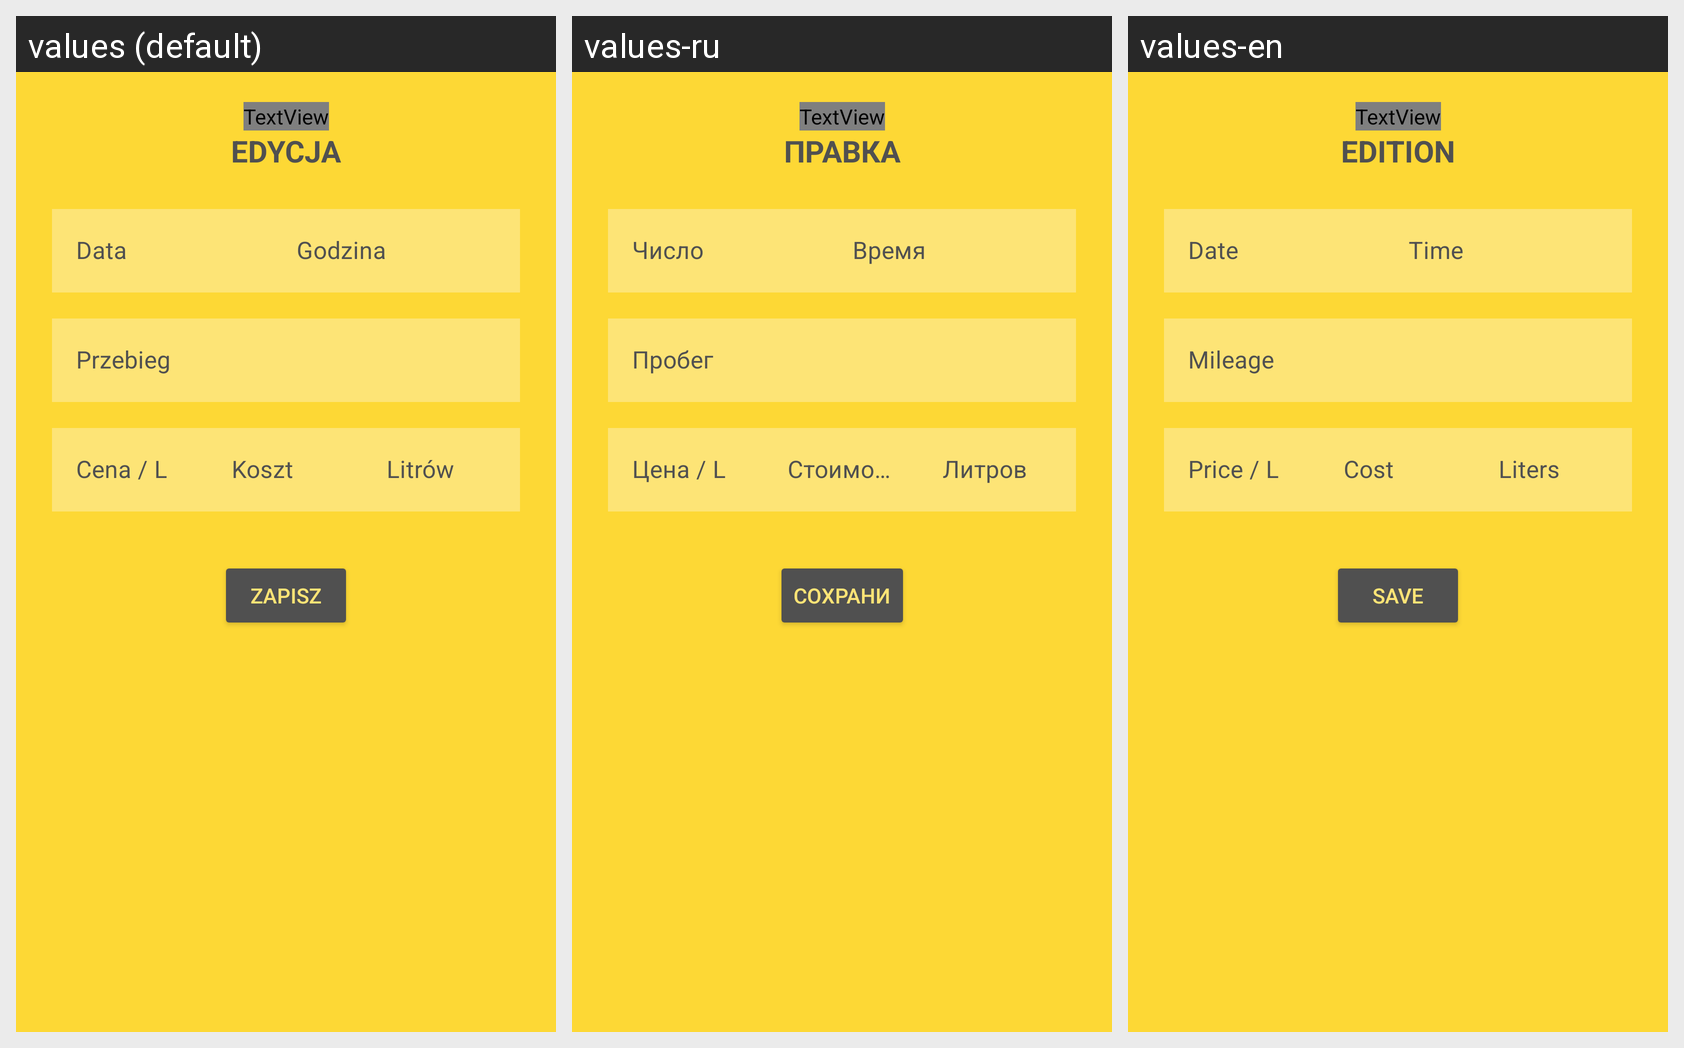

Translations of the strings shown on this Android screen, per locale in the grid:
Android screen res/layout/activity_edit_refueling.xml rendered under 3 locales, left to right: values (default), values-ru, values-en. Device: Nexus 5 (rendered at 1080×1920; each locale shown at half size, 540×960, under a caption strip naming it); theme Theme.CarAssistant.
Strings drawn on this screen, with the default value and each locale's value (text and hints the layout hard-codes appear in the picture but are not listed):

edit_refueling
  values: Edycja
  values-ru: Правка
  values-en: Edition

new_refueling_date
  values: Data
  values-ru: Число
  values-en: Date

new_refueling_time
  values: Godzina
  values-ru: Время
  values-en: Time

new_refueling_mileage
  values: Przebieg
  values-ru: Пробег
  values-en: Mileage

new_refueling_price_liter
  values: Cena / L
  values-ru: Цена / L
  values-en: Price / L

new_refueling_cost
  values: Koszt
  values-ru: Стоимость
  values-en: Cost

new_refueling_liters
  values: Litrów
  values-ru: Литров
  values-en: Liters

edit_refueling_save_button
  values: Zapisz
  values-ru: Сохрани
  values-en: Save
